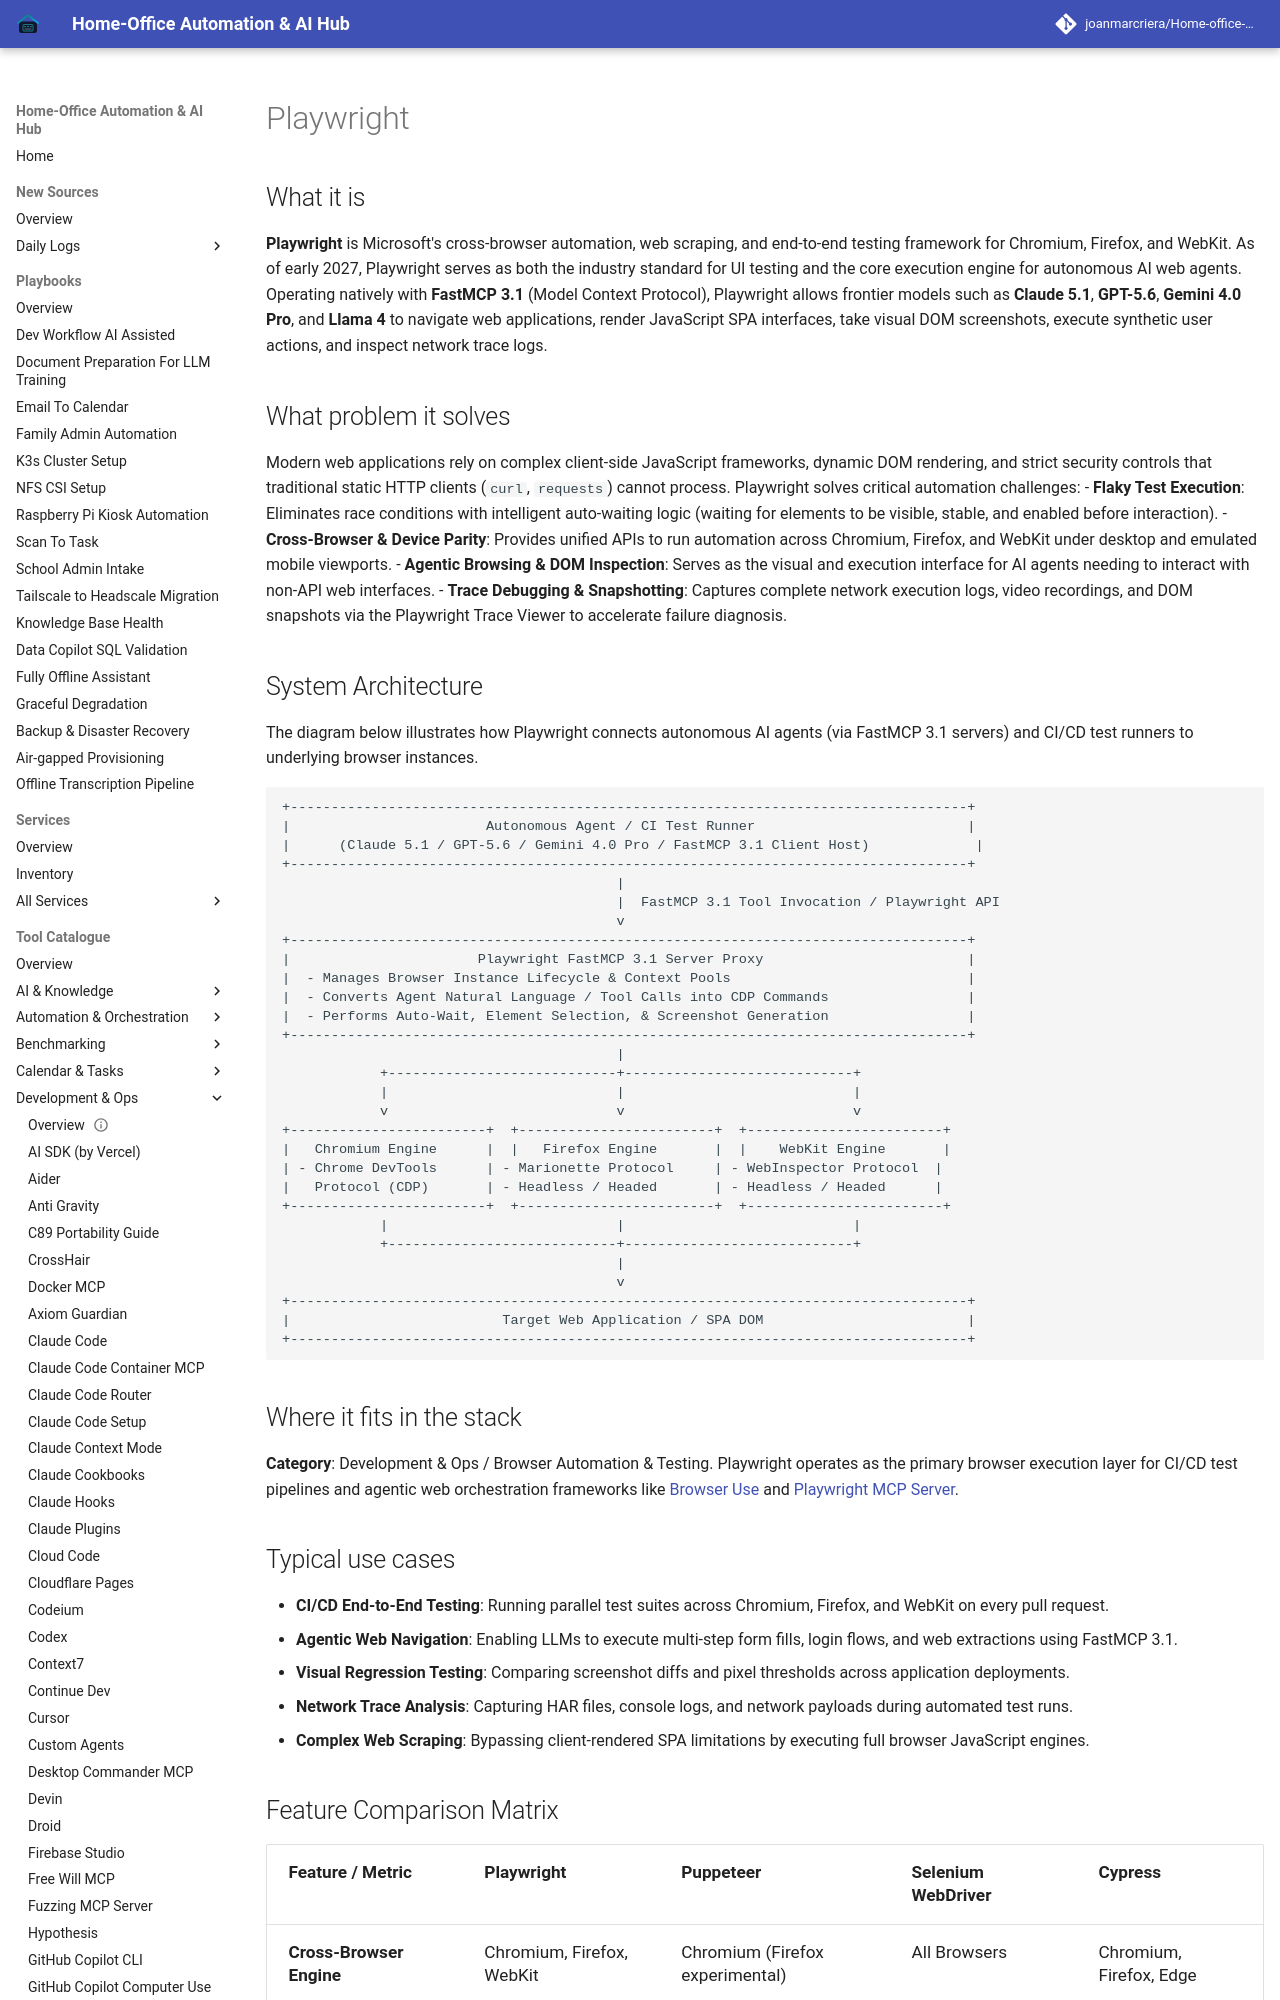

repository: joanmarcriera/Home-office-automations · page: tools/development_ops/playwright/index.html · generator: mkdocs

# Playwright

## What it is
**Playwright** is Microsoft's cross-browser automation, web scraping, and end-to-end testing framework for Chromium, Firefox, and WebKit. As of early 2027, Playwright serves as both the industry standard for UI testing and the core execution engine for autonomous AI web agents. Operating natively with **FastMCP 3.1** (Model Context Protocol), Playwright allows frontier models such as **Claude 5.1**, **GPT-5.6**, **Gemini 4.0 Pro**, and **Llama 4** to navigate web applications, render JavaScript SPA interfaces, take visual DOM screenshots, execute synthetic user actions, and inspect network trace logs.

## What problem it solves
Modern web applications rely on complex client-side JavaScript frameworks, dynamic DOM rendering, and strict security controls that traditional static HTTP clients (`curl`, `requests`) cannot process. Playwright solves critical automation challenges:
- **Flaky Test Execution**: Eliminates race conditions with intelligent auto-waiting logic (waiting for elements to be visible, stable, and enabled before interaction).
- **Cross-Browser & Device Parity**: Provides unified APIs to run automation across Chromium, Firefox, and WebKit under desktop and emulated mobile viewports.
- **Agentic Browsing & DOM Inspection**: Serves as the visual and execution interface for AI agents needing to interact with non-API web interfaces.
- **Trace Debugging & Snapshotting**: Captures complete network execution logs, video recordings, and DOM snapshots via the Playwright Trace Viewer to accelerate failure diagnosis.
